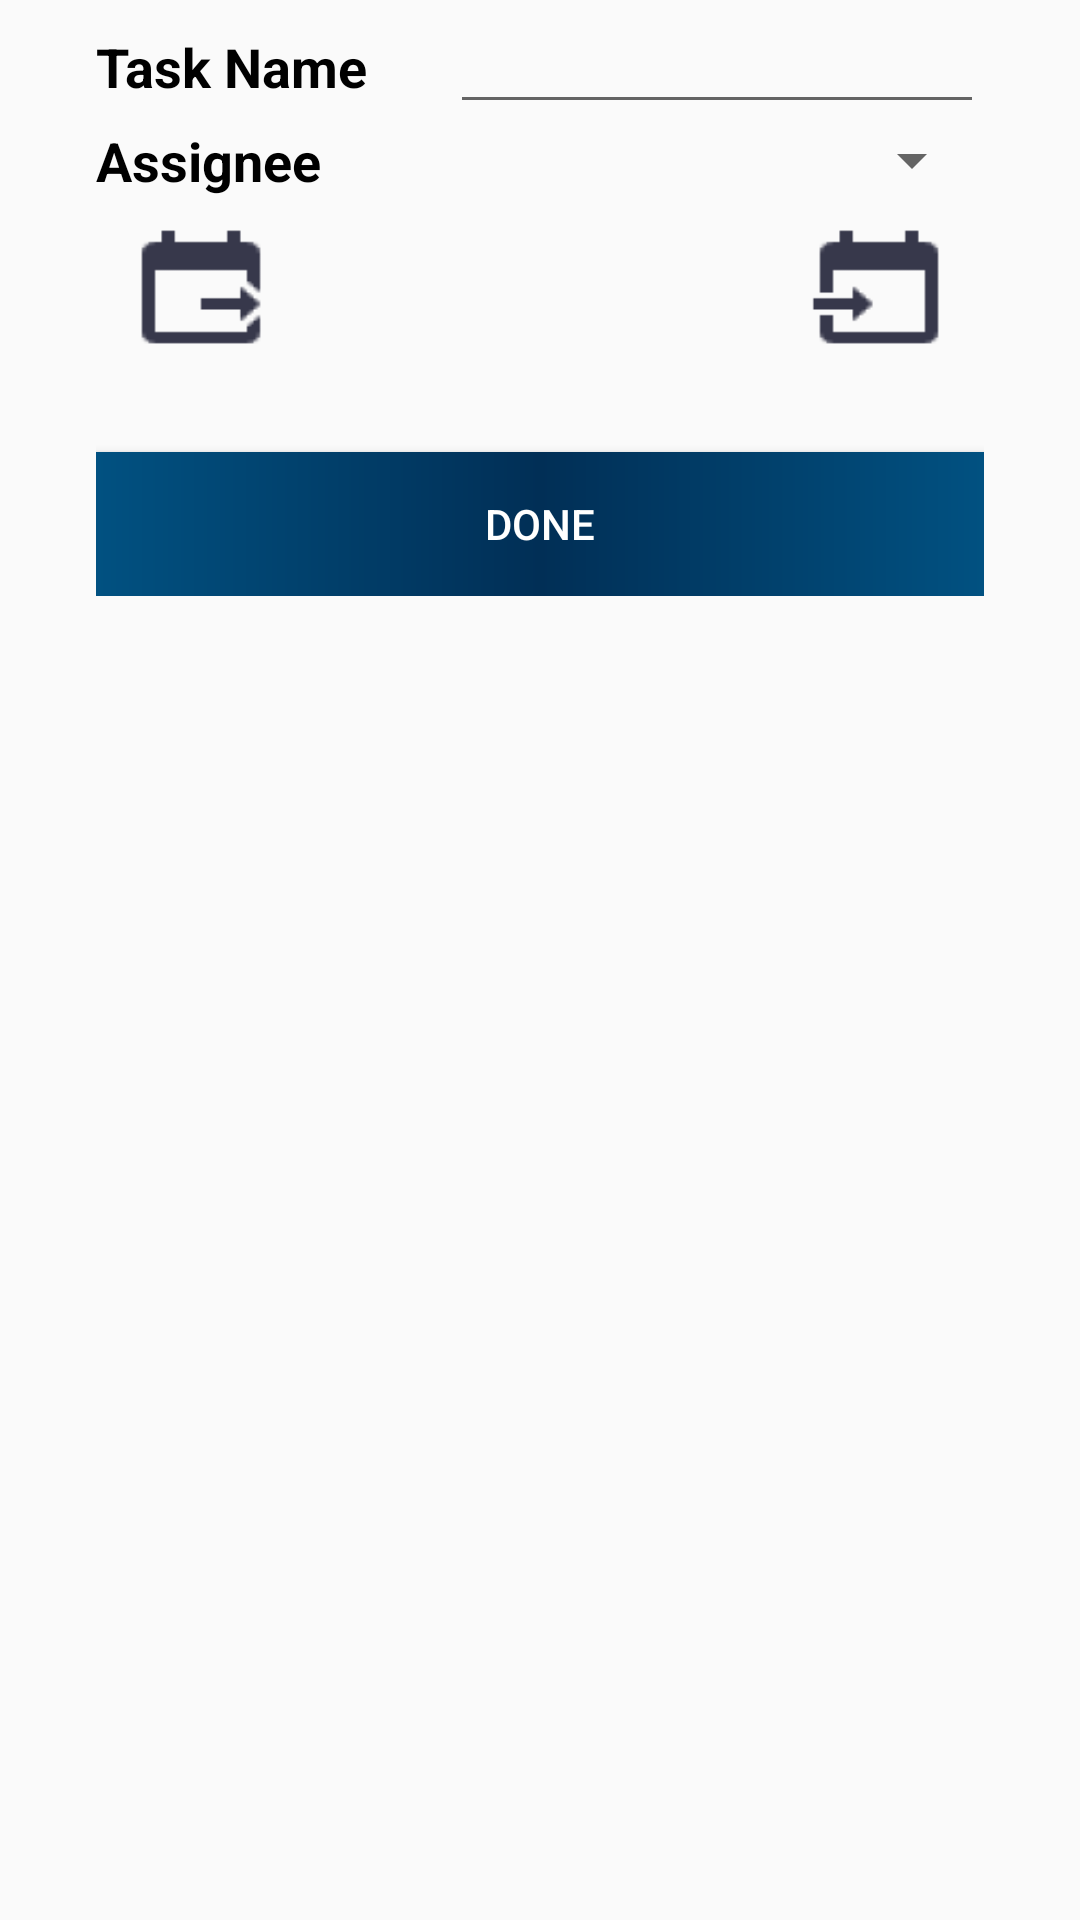

Reconstruct the res/layout file that produces this screen, plus the resources it refers to.
<!-- AndroidManifest.xml: application theme Theme.AppCompat.DayNight.NoActionBar -->
<!-- res/layout/fragment_add_new_task.xml -->
<?xml version="1.0" encoding="utf-8"?>
<LinearLayout xmlns:android="http://schemas.android.com/apk/res/android"
    android:id="@+id/addProjectLayout"
    android:layout_width="match_parent"
    android:layout_height="wrap_content"
    android:orientation="vertical">

    <LinearLayout
        android:layout_width="match_parent"
        android:layout_height="wrap_content"
        android:layout_marginLeft="16dp"
        android:layout_marginRight="16dp"
        android:orientation="vertical">

        <LinearLayout
            android:layout_width="match_parent"
            android:layout_height="wrap_content"
            android:layout_marginLeft="16dp"
            android:layout_marginRight="16dp"
            android:orientation="horizontal">

            <TextView
                android:layout_width="150dp"
                android:layout_height="wrap_content"
                android:layout_weight="1"
                android:gravity="left"
                android:text="Task Name"
                android:textColor="@android:color/background_dark"
                android:textSize="18sp"
                android:textStyle="bold" />

            <EditText
                android:id="@+id/projectName"
                android:layout_width="wrap_content"
                android:layout_height="wrap_content"
                android:layout_weight="1"
                android:ems="10"
                android:inputType="textPersonName" />


        </LinearLayout>
        <LinearLayout
            android:layout_width="match_parent"
            android:layout_height="wrap_content"
            android:layout_marginLeft="16dp"
            android:layout_marginRight="16dp"
            android:orientation="horizontal">


        </LinearLayout>
        <LinearLayout
            android:layout_width="match_parent"
            android:layout_height="wrap_content"
            android:layout_marginLeft="16dp"
            android:layout_marginRight="16dp"
            android:orientation="horizontal">

            <TextView
                android:layout_width="150dp"
                android:layout_height="wrap_content"
                android:layout_weight="1"
                android:gravity="left"
                android:text="@string/assignee"
                android:textColor="@android:color/background_dark"
                android:textSize="18sp"
                android:textStyle="bold" />

            <Spinner
                android:id="@+id/assignee"
                android:layout_width="wrap_content"
                android:layout_height="wrap_content"
                android:layout_weight="1"
                android:ems="10"
                android:inputType="textPersonName" />


        </LinearLayout>

        <RelativeLayout
            android:layout_width="match_parent"
            android:layout_height="wrap_content"
            android:layout_marginLeft="16dp"
            android:layout_marginRight="16dp"
            android:orientation="horizontal">

            <Button
                android:id="@+id/setStartDate"
                android:layout_width="70dp"
                android:layout_height="60dp"
                android:layout_alignParentLeft="true"
                android:background="@drawable/date_from"
                android:textColor="@color/white"
                android:textStyle="bold" />

            <Button
                android:id="@+id/setDueDate"
                android:layout_width="70dp"
                android:layout_height="60dp"
                android:layout_alignParentRight="true"
                android:background="@drawable/date_to"
                android:textColor="@color/white"
                android:textStyle="bold" />
        </RelativeLayout>

        <RelativeLayout
            android:layout_width="match_parent"
            android:layout_height="wrap_content"
            android:layout_marginLeft="16dp"
            android:layout_marginRight="16dp"
            android:orientation="horizontal">

            <TextView
                android:id="@+id/startDate"
                android:layout_width="wrap_content"
                android:layout_height="wrap_content"
                android:layout_alignParentLeft="true"
                android:textColor="@color/colorPrimary"
                android:textStyle="bold" />

            <TextView
                android:id="@+id/dueDate"
                android:layout_width="wrap_content"
                android:layout_height="wrap_content"
                android:layout_alignParentRight="true"
                android:textColor="@color/colorPrimary"
                android:textStyle="bold" />

            <Button
                android:id="@+id/done"
                android:layout_width="match_parent"
                android:layout_height="wrap_content"
                android:layout_marginTop="25dp"
                android:background="@drawable/border2"
                android:text="@string/done"
                android:textColor="@color/white" />



        </RelativeLayout>

    </LinearLayout>

    <TextView
        android:id="@+id/warning"
        android:layout_width="wrap_content"
        android:layout_height="wrap_content"
        android:layout_gravity="center"
        android:layout_marginTop="10dp"
        android:layout_marginLeft="16dp"
        android:textColor="@android:color/holo_red_dark" />
</LinearLayout>
<!-- resources referenced by this layout -->
<resources>
  <color name="colorPrimary">#015181</color>
  <color name="white">#ffffff</color>
  <!-- drawable border2 (drawable) -->
  <?xml version="1.0" encoding="utf-8"?>
  <shape xmlns:android="http://schemas.android.com/apk/res/android"
      android:shape="rectangle">
      <stroke
          android:color="@color/colorPrimary" />
      <gradient android:startColor="@color/colorPrimary"
          android:centerColor="@color/colorPrimaryDark"
          android:endColor="@color/colorPrimary"/>
  
  </shape>
  <!-- drawable date_from: png bitmap (drawable-hdpi, 338 bytes) -->
  <!-- drawable date_to: png bitmap (drawable-hdpi, 316 bytes) -->
  <string name="assignee">Assignee</string>
  <string name="done">DONE</string>
  <color name="colorPrimaryDark">#012f56</color>
</resources>
